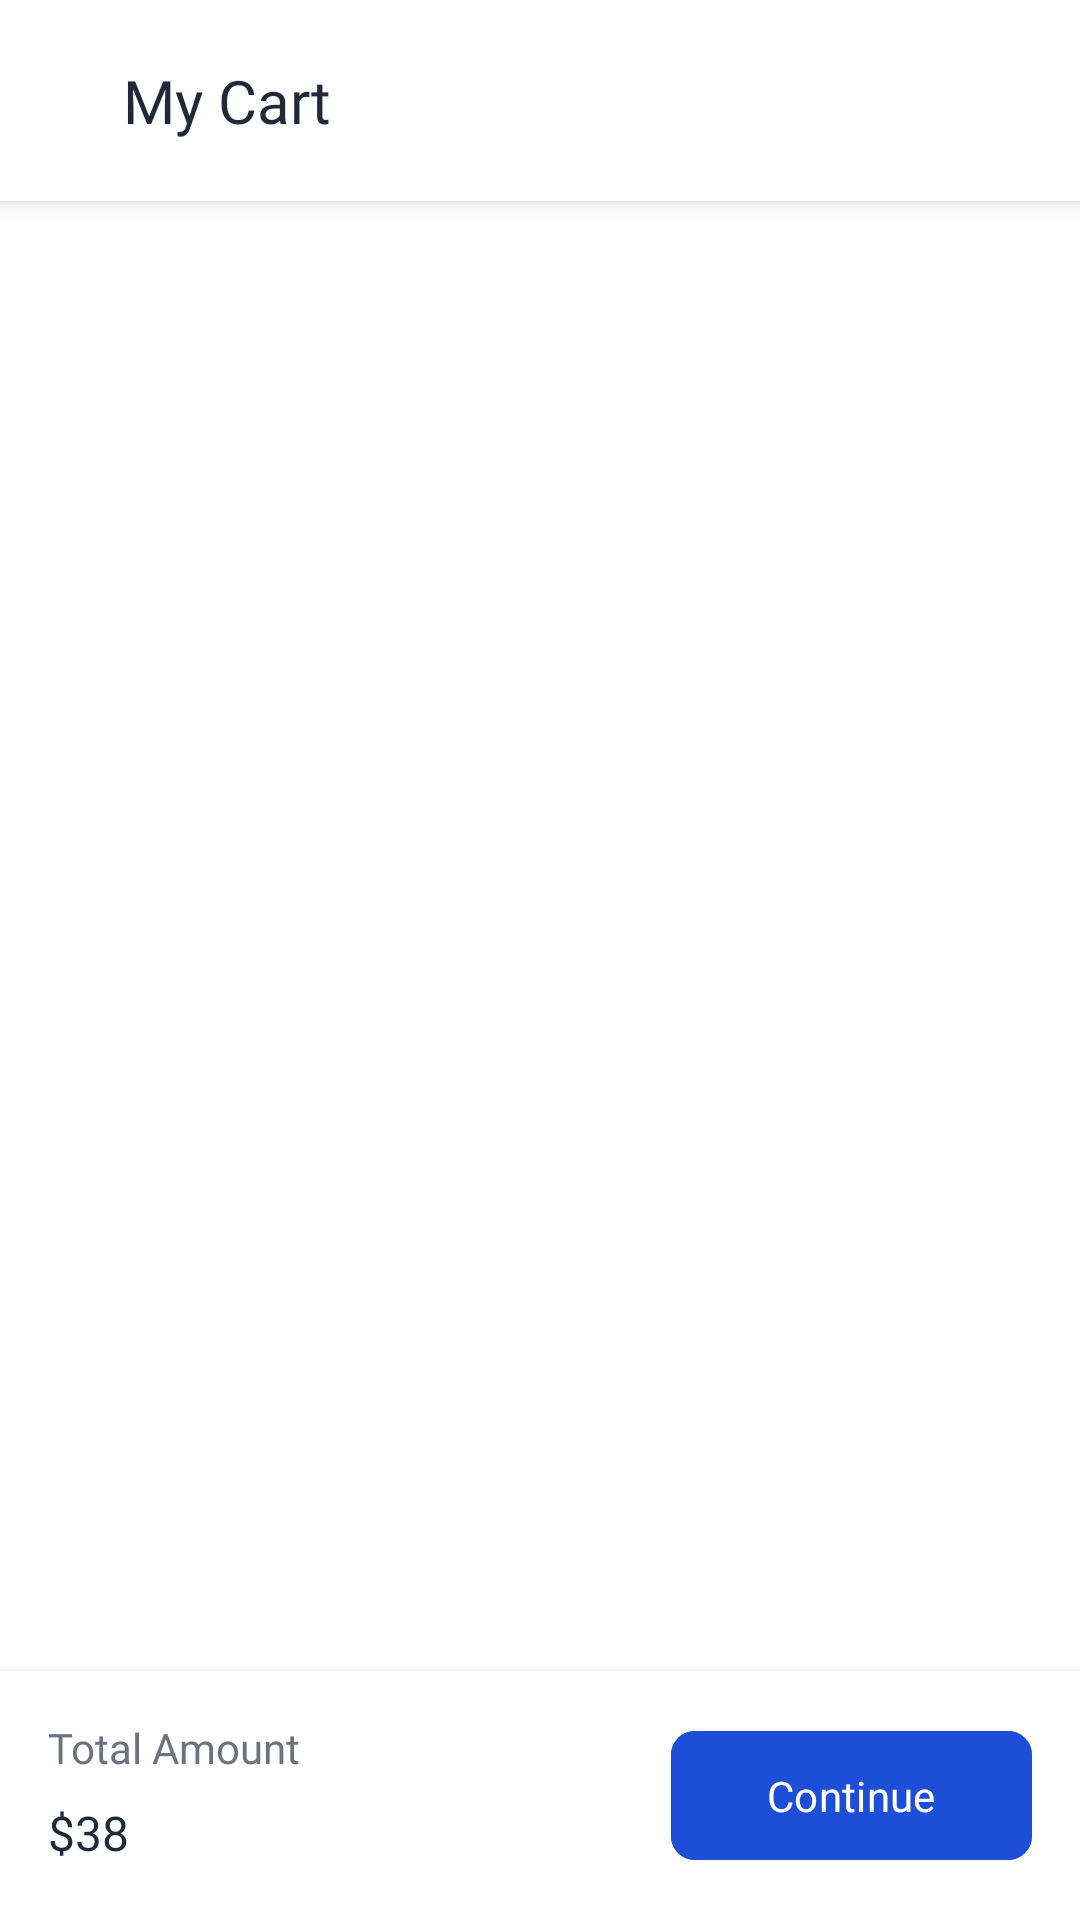

The Android layout XML behind this screen, and the referenced resources:
<!-- AndroidManifest.xml: application theme Theme.TurkcellFinal -->
<!-- res/layout/fragment_cart.xml -->
<?xml version="1.0" encoding="utf-8"?>
<androidx.constraintlayout.widget.ConstraintLayout xmlns:android="http://schemas.android.com/apk/res/android"
    xmlns:app="http://schemas.android.com/apk/res-auto"
    xmlns:tools="http://schemas.android.com/tools"
    android:layout_width="match_parent"
    android:layout_height="match_parent"
    tools:context=".presentation.cart.CartFragment">

    <include
        android:id="@+id/toolbarCart"
        layout="@layout/toolbar_cart"
        android:layout_width="match_parent"
        android:layout_height="wrap_content" />

    <com.ns.turkcellfinal.presentation.custom.CustomLoadingView
        android:id="@+id/progressBar"
        android:layout_width="match_parent"
        android:layout_height="match_parent"
        android:elevation="10dp"
        android:visibility="gone"
        app:layout_constraintBottom_toBottomOf="parent"
        app:layout_constraintEnd_toEndOf="parent"
        app:layout_constraintStart_toStartOf="parent"
        app:layout_constraintTop_toTopOf="parent" />

    <androidx.recyclerview.widget.RecyclerView
        android:id="@+id/rvCart"
        android:layout_width="0dp"
        android:layout_height="0dp"
        android:orientation="vertical"
        app:layoutManager="androidx.recyclerview.widget.LinearLayoutManager"
        app:layout_constraintBottom_toTopOf="@id/itemCartTotalAmount"
        app:layout_constraintEnd_toEndOf="parent"
        app:layout_constraintStart_toStartOf="parent"
        app:layout_constraintTop_toBottomOf="@id/toolbarCart" />

    <include
        android:id="@+id/itemCartTotalAmount"
        layout="@layout/item_cart_total_amount"
        android:layout_width="match_parent"
        android:layout_height="wrap_content"
        app:layout_constraintBottom_toBottomOf="parent" />

    <LinearLayout
        android:id="@+id/layoutEmptyBasket"
        android:layout_width="match_parent"
        android:layout_height="match_parent"
        android:orientation="vertical"
        android:visibility="gone"
        app:layout_constraintBottom_toBottomOf="parent"
        app:layout_constraintEnd_toEndOf="parent"
        app:layout_constraintStart_toStartOf="parent"
        app:layout_constraintTop_toTopOf="parent">

        <ImageView
            android:id="@+id/ivEmptyBasket"
            android:layout_width="wrap_content"
            android:layout_height="wrap_content"
            android:src="@drawable/ic_empty_basket" />

        <TextView
            android:id="@+id/tvEmptyBasket"
            android:layout_width="wrap_content"
            android:layout_height="wrap_content"
            android:layout_marginHorizontal="@dimen/margin_large"
            android:layout_marginTop="10dp"
            android:fontFamily="@font/inter_medium"
            android:gravity="center"
            android:text="You have no items in your basket. Add some items to continue."
            android:textColor="@color/textColor"
            android:textSize="16sp" />

    </LinearLayout>


</androidx.constraintlayout.widget.ConstraintLayout>
<!-- res/layout/toolbar_cart.xml (included above) -->
<?xml version="1.0" encoding="utf-8"?>
<Toolbar xmlns:android="http://schemas.android.com/apk/res/android"
    xmlns:app="http://schemas.android.com/apk/res-auto"
    android:id="@+id/toolbar"
    android:layout_width="match_parent"
    android:layout_height="wrap_content"
    android:background="@color/white"
    android:elevation="4dp"
    app:layout_constraintEnd_toEndOf="parent"
    app:layout_constraintStart_toStartOf="parent"
    app:layout_constraintTop_toTopOf="parent">

    <LinearLayout
        android:layout_width="match_parent"
        android:layout_height="wrap_content"
        android:layout_marginVertical="17dp"
        android:layout_marginStart="@dimen/margin_medium"
        android:gravity="center_vertical"
        android:orientation="horizontal">

        <ImageView
            android:id="@+id/ivBack"
            android:layout_width="wrap_content"
            android:layout_height="wrap_content"
            android:padding="3dp"
            android:src="@drawable/ic_back" />

        <TextView
            android:layout_width="0dp"
            android:layout_height="wrap_content"
            android:layout_marginHorizontal="16dp"
            android:layout_weight="1"
            android:fontFamily="@font/inter_medium"
            android:padding="3dp"
            android:text="@string/my_cart"
            android:textColor="@color/textColor"
            android:textSize="20sp" />

    </LinearLayout>

</Toolbar>
<!-- res/layout/item_cart_total_amount.xml (included above) -->
<?xml version="1.0" encoding="utf-8"?>
<Toolbar xmlns:android="http://schemas.android.com/apk/res/android"
    xmlns:app="http://schemas.android.com/apk/res-auto"
    android:layout_width="match_parent"
    android:layout_height="wrap_content"
    android:elevation="4dp"
    android:background="@color/white"
    android:paddingVertical="@dimen/margin_medium">

    <androidx.constraintlayout.widget.ConstraintLayout
        android:layout_width="match_parent"
        android:layout_height="match_parent">

        <TextView
            android:id="@+id/tvTotalAmount"
            android:layout_width="wrap_content"
            android:layout_height="wrap_content"
            android:fontFamily="@font/inter"
            android:text="Total Amount"
            android:textColor="@color/textGray"
            app:layout_constraintStart_toStartOf="parent"
            app:layout_constraintTop_toTopOf="parent" />

        <TextView
            android:id="@+id/tvTotalAmountValue"
            android:layout_width="wrap_content"
            android:layout_height="wrap_content"
            android:layout_marginTop="@dimen/margin_small"
            android:fontFamily="@font/inter_semibold"
            android:text="$38"
            android:textColor="@color/textColor"
            android:textSize="16sp"
            app:layout_constraintStart_toStartOf="parent"
            app:layout_constraintTop_toBottomOf="@id/tvTotalAmount" />

        <com.google.android.material.button.MaterialButton
            android:id="@+id/btnContinue"
            android:layout_width="wrap_content"
            android:layout_height="wrap_content"
            android:layout_marginHorizontal="@dimen/margin_medium"
            android:backgroundTint="@color/blue_stroke"
            android:fontFamily="@font/inter_medium"
            android:paddingHorizontal="@dimen/margin_large"
            android:paddingVertical="12dp"
            android:text="Continue"
            app:cornerRadius="@dimen/margin_small"
            app:layout_constraintBottom_toBottomOf="parent"
            app:layout_constraintEnd_toEndOf="parent"
            app:layout_constraintTop_toTopOf="parent" />


    </androidx.constraintlayout.widget.ConstraintLayout>

</Toolbar>
<!-- resources referenced by this layout -->
<resources>
  <color name="blue_stroke">#1D4ED8</color>
  <color name="textColor">#1F2937</color>
  <color name="textGray">#6B7280</color>
  <color name="white">#FFFFFFFF</color>
  <dimen name="margin_large">32dp</dimen>
  <dimen name="margin_medium">16dp</dimen>
  <dimen name="margin_small">8dp</dimen>
  <string name="my_cart">My Cart</string>
  <style name="Theme.TurkcellFinal" parent="Base.Theme.TurkcellFinal" />
  <style name="Base.Theme.TurkcellFinal" parent="Theme.Material3.DayNight.NoActionBar">
          
           <item name="colorPrimary">@color/white</item>
          <item name="android:windowLightStatusBar">true</item>
          <item name="android:statusBarColor">@color/white</item>
          <item name="android:windowBackground">@color/white</item>
          <item name="android:colorBackground">@color/white</item>
  
      </style>
</resources>
